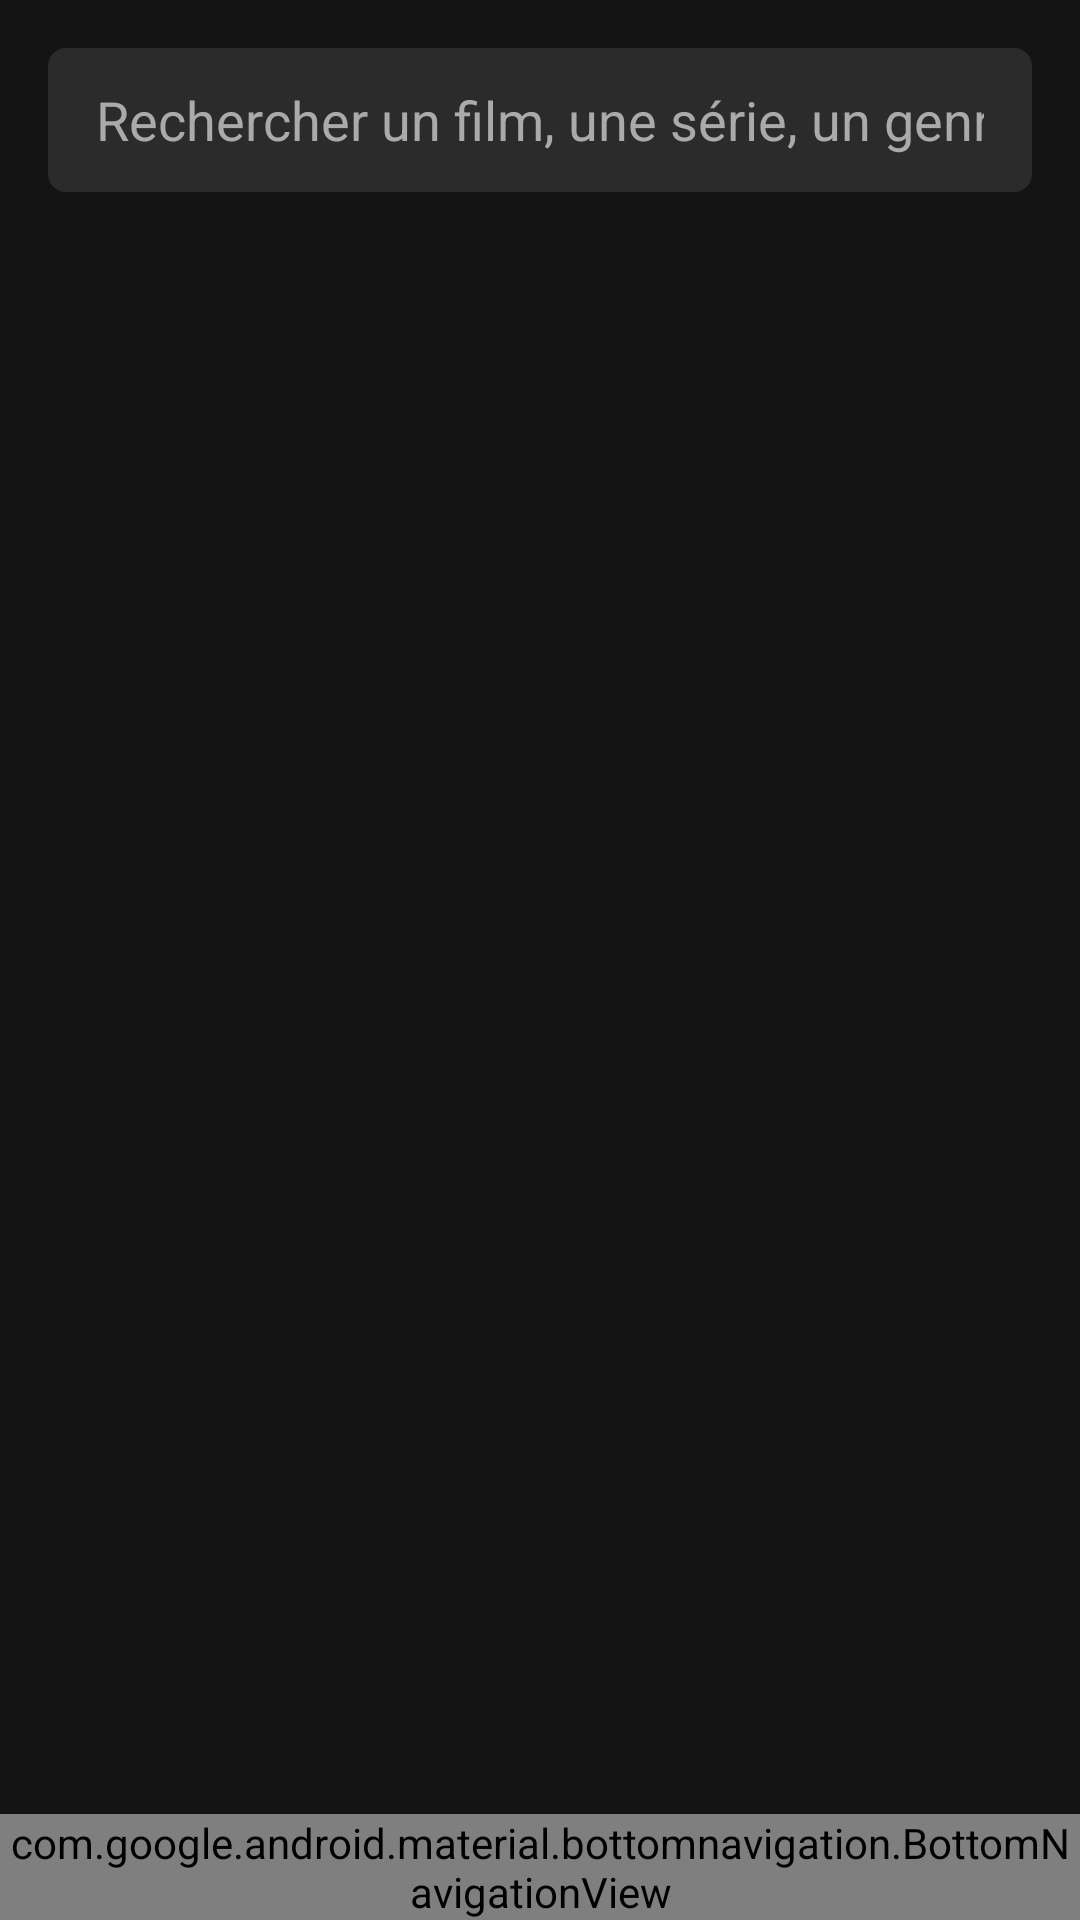

This screen was rendered from an Android layout file. Write that file and the resources it references.
<!-- AndroidManifest.xml: application theme Theme.StreamingApp -->
<!-- res/layout/activity_search.xml -->
<?xml version="1.0" encoding="utf-8"?>
<RelativeLayout xmlns:android="http://schemas.android.com/apk/res/android"
    xmlns:app="http://schemas.android.com/apk/res-auto"
    android:layout_width="match_parent"
    android:layout_height="match_parent"
    android:background="@color/bg_dark">

    <LinearLayout
        android:id="@+id/llSearchHeader"
        android:layout_width="match_parent"
        android:layout_height="wrap_content"
        android:orientation="vertical"
        android:padding="16dp">

        <EditText
            android:id="@+id/etSearch"
            android:layout_width="match_parent"
            android:layout_height="48dp"
            android:background="@drawable/bg_field"
            android:drawableStart="@drawable/ic_search"
            android:drawablePadding="12dp"
            android:hint="@string/search_hint"
            android:imeOptions="actionSearch"
            android:inputType="text"
            android:paddingHorizontal="16dp"
            android:textColor="@color/text_white"
            android:textColorHint="@color/text_gray" />
    </LinearLayout>

    <androidx.recyclerview.widget.RecyclerView
        android:id="@+id/rvSearchResults"
        android:layout_width="match_parent"
        android:layout_height="match_parent"
        android:layout_above="@id/bottomNavigation"
        android:layout_below="@id/llSearchHeader"
        android:paddingHorizontal="16dp" />

    <TextView
        android:id="@+id/tvNoResults"
        android:layout_width="wrap_content"
        android:layout_height="wrap_content"
        android:layout_centerInParent="true"
        android:text="@string/search_no_results"
        android:textColor="@color/text_gray"
        android:textSize="16sp"
        android:visibility="gone" />

    <com.google.android.material.bottomnavigation.BottomNavigationView
        android:id="@+id/bottomNavigation"
        android:layout_width="match_parent"
        android:layout_height="wrap_content"
        android:layout_alignParentBottom="true"
        android:background="@color/bg_card"
        app:itemIconTint="@color/text_white"
        app:itemTextColor="@color/text_white"
        app:menu="@menu/bottom_nav_menu" />

</RelativeLayout>
<!-- resources referenced by this layout -->
<resources>
  <color name="bg_card">#1F1F1F</color>
  <color name="bg_dark">#141414</color>
  <color name="text_gray">#AAAAAA</color>
  <color name="text_white">#FFFFFF</color>
  <!-- drawable bg_field (drawable) -->
  <?xml version="1.0" encoding="utf-8"?>
  <shape xmlns:android="http://schemas.android.com/apk/res/android">
      <solid android:color="#2B2B2B" />
      <corners android:radius="6dp" />
  </shape>
  <string name="search_hint">Rechercher un film, une série, un genre...</string>
  <string name="search_no_results">Aucun résultat trouvé.</string>
  <style name="Theme.StreamingApp" parent="Theme.MaterialComponents.DayNight.NoActionBar">
          
          <item name="colorPrimary">@color/red_netflix</item>
          <item name="colorPrimaryVariant">@color/red_netflix</item>
          <item name="colorOnPrimary">@color/white</item>
          
          <item name="colorSecondary">@color/red_netflix</item>
          <item name="colorSecondaryVariant">@color/red_netflix</item>
          <item name="colorOnSecondary">@color/white</item>
          
          <item name="android:statusBarColor">@color/bg_dark</item>
          <item name="android:windowBackground">@color/bg_dark</item>
      </style>
  <color name="red_netflix">#E50914</color>
  <color name="white">#FFFFFFFF</color>
</resources>
